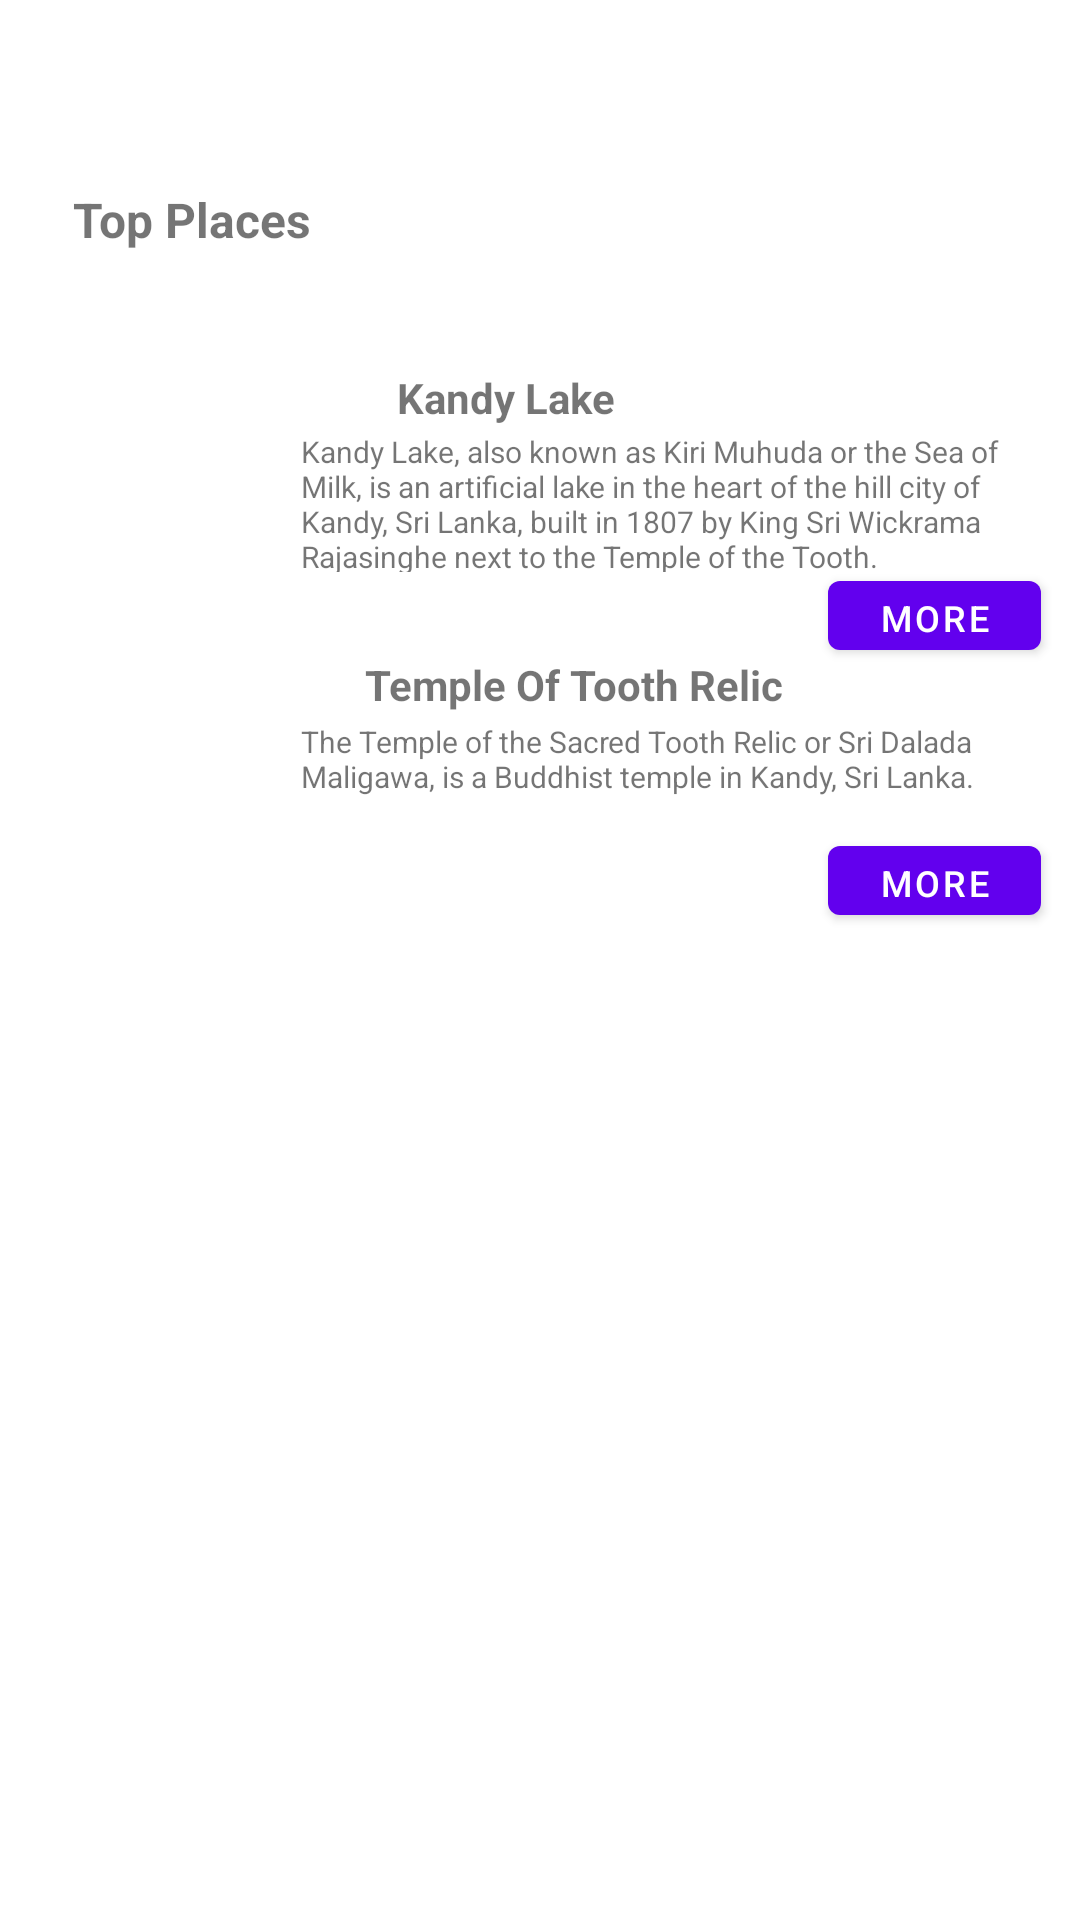

Reconstruct the res/layout file that produces this screen, plus the resources it refers to.
<!-- AndroidManifest.xml: application theme Theme.TripHive -->
<!-- res/layout/fragment_kandy.xml -->
<?xml version="1.0" encoding="utf-8"?>
<androidx.constraintlayout.widget.ConstraintLayout xmlns:android="http://schemas.android.com/apk/res/android"
    xmlns:app="http://schemas.android.com/apk/res-auto"
    xmlns:tools="http://schemas.android.com/tools"
    android:id="@+id/frameLayout"
    android:layout_width="match_parent"
    android:layout_height="match_parent"
    tools:context=".NuwaraEliyaPlace">

    <TextView
        android:id="@+id/textView"
        android:layout_width="wrap_content"
        android:layout_height="wrap_content"
        android:text="Top Places"
        android:textSize="16sp"
        android:textStyle="bold"
        app:layout_constraintBottom_toBottomOf="parent"
        app:layout_constraintEnd_toEndOf="parent"
        app:layout_constraintHorizontal_bias="0.087"
        app:layout_constraintStart_toStartOf="parent"
        app:layout_constraintTop_toTopOf="parent"
        app:layout_constraintVertical_bias="0.101" />

    <ImageView
        android:id="@+id/imageView"
        android:layout_width="108dp"
        android:layout_height="88dp"
        android:src="@drawable/kandylake"
        app:layout_constraintBottom_toBottomOf="parent"
        app:layout_constraintEnd_toEndOf="parent"
        app:layout_constraintHorizontal_bias="0.052"
        app:layout_constraintStart_toStartOf="parent"
        app:layout_constraintTop_toTopOf="parent"
        app:layout_constraintVertical_bias="0.219" />

    <TextView
        android:id="@+id/textView1"
        android:layout_width="wrap_content"
        android:layout_height="wrap_content"
        android:text="Temple Of Tooth Relic"
        android:textSize="14sp"
        android:textStyle="bold"
        app:layout_constraintBottom_toBottomOf="parent"
        app:layout_constraintEnd_toEndOf="parent"
        app:layout_constraintHorizontal_bias="0.551"
        app:layout_constraintStart_toStartOf="parent"
        app:layout_constraintTop_toTopOf="parent"
        app:layout_constraintVertical_bias="0.352" />

    <TextView
        android:id="@+id/textView2"
        android:layout_width="255dp"
        android:layout_height="41dp"
        android:text="The Temple of the Sacred Tooth Relic or Sri Dalada Maligawa, is a Buddhist temple in Kandy, Sri Lanka."
        android:textSize="10sp"
        app:layout_constraintBottom_toBottomOf="parent"
        app:layout_constraintEnd_toEndOf="parent"
        app:layout_constraintHorizontal_bias="0.955"
        app:layout_constraintStart_toStartOf="parent"
        app:layout_constraintTop_toTopOf="parent"
        app:layout_constraintVertical_bias="0.401" />

    <Button
        android:id="@+id/kandyLake"
        android:layout_width="71dp"
        android:layout_height="35dp"
        android:text="More"
        android:textSize="12sp"
        app:layout_constraintBottom_toBottomOf="parent"
        app:layout_constraintEnd_toEndOf="parent"
        app:layout_constraintHorizontal_bias="0.955"
        app:layout_constraintStart_toStartOf="parent"
        app:layout_constraintTop_toTopOf="parent"
        app:layout_constraintVertical_bias="0.31" />

    <ImageView
        android:id="@+id/imageView2"
        android:layout_width="108dp"
        android:layout_height="88dp"
        android:src="@drawable/templeoftooth"
        app:layout_constraintBottom_toBottomOf="parent"
        app:layout_constraintEnd_toEndOf="parent"
        app:layout_constraintHorizontal_bias="0.052"
        app:layout_constraintStart_toStartOf="parent"
        app:layout_constraintTop_toTopOf="parent"
        app:layout_constraintVertical_bias="0.39"
        app:srcCompat="@drawable/templeoftooth" />

    <Button
        android:id="@+id/toothRelic"
        android:layout_width="71dp"
        android:layout_height="35dp"
        android:text="More"
        android:textSize="12sp"
        app:layout_constraintBottom_toBottomOf="parent"
        app:layout_constraintEnd_toEndOf="parent"
        app:layout_constraintHorizontal_bias="0.955"
        app:layout_constraintStart_toStartOf="parent"
        app:layout_constraintTop_toTopOf="parent"
        app:layout_constraintVertical_bias="0.456" />

    <TextView
        android:id="@+id/textView6"
        android:layout_width="wrap_content"
        android:layout_height="wrap_content"
        android:layout_marginStart="20dp"
        android:layout_marginEnd="176dp"
        android:text="Kandy Lake"
        android:textSize="14sp"
        android:textStyle="bold"
        app:layout_constraintBottom_toBottomOf="parent"
        app:layout_constraintEnd_toEndOf="parent"
        app:layout_constraintHorizontal_bias="0.294"
        app:layout_constraintStart_toEndOf="@+id/imageView"
        app:layout_constraintTop_toTopOf="parent"
        app:layout_constraintVertical_bias="0.198" />

    <TextView
        android:id="@+id/textView7"
        android:layout_width="254dp"
        android:layout_height="47dp"
        android:text="Kandy Lake, also known as Kiri Muhuda or the Sea of Milk, is an artificial lake in the heart of the hill city of Kandy, Sri Lanka, built in 1807 by King Sri Wickrama Rajasinghe next to the Temple of the Tooth. "
        android:textSize="10sp"
        app:layout_constraintBottom_toBottomOf="parent"
        app:layout_constraintEnd_toEndOf="parent"
        app:layout_constraintHorizontal_bias="0.948"
        app:layout_constraintStart_toStartOf="parent"
        app:layout_constraintTop_toTopOf="parent"
        app:layout_constraintVertical_bias="0.242" />

</androidx.constraintlayout.widget.ConstraintLayout>
<!-- resources referenced by this layout -->
<resources>
  <style name="Theme.TripHive" parent="Theme.MaterialComponents.DayNight.NoActionBar">
          
          <item name="colorPrimary">@color/purple_500</item>
          <item name="colorPrimaryVariant">@color/purple_700</item>
          <item name="colorOnPrimary">@color/white</item>
          
          <item name="colorSecondary">@color/teal_200</item>
          <item name="colorSecondaryVariant">@color/teal_700</item>
          <item name="colorOnSecondary">@color/black</item>
          
          <item name="android:statusBarColor">?attr/colorPrimaryVariant</item>
          
      </style>
  <!-- not gathered from this repository: default colours our renderer supplied (Android Studio template values) -->
  <color name="purple_500">#FF6200EE</color>
  <color name="purple_700">#FF3700B3</color>
  <color name="teal_200">#FF03DAC5</color>
  <color name="teal_700">#FF018786</color>
  <color name="black">#FF000000</color>
  <color name="white">#FFFFFFFF</color>
</resources>
